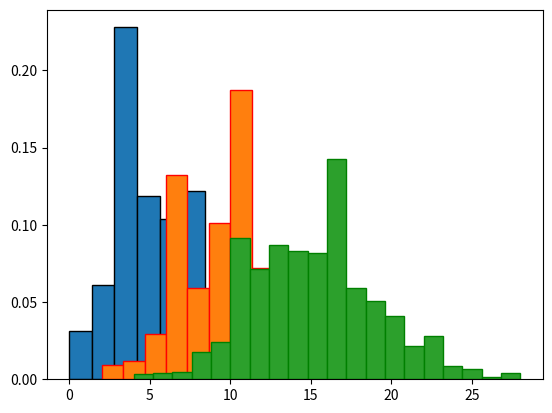

Reproduce this figure in Python.
"""
[redacted]
[redacted]
"""

import numpy as np 
import matplotlib.pyplot as plt 

#Task No.1 - Histogram1
t1 = np.random.poisson(5,1000)
plt.hist(t1,10,density=True,edgecolor="black")
plt.show()

#Task No.1 - Histogram2
t2 = np.random.poisson(10,1000)
plt.hist(t2,15,density=True,edgecolor="red")
plt.show()

#Task No.1 - Histogram3
t3 = np.random.poisson(15,1000)
plt.hist(t3,20,density=True,edgecolor="green")
plt.show()

